Dataset: dataset_split (GitHub, hothivananh180206/doanAI). Classes: metal, organic, paper, plastic.

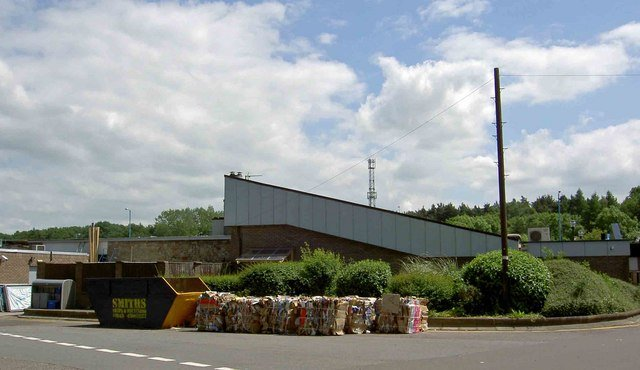
Label: paper

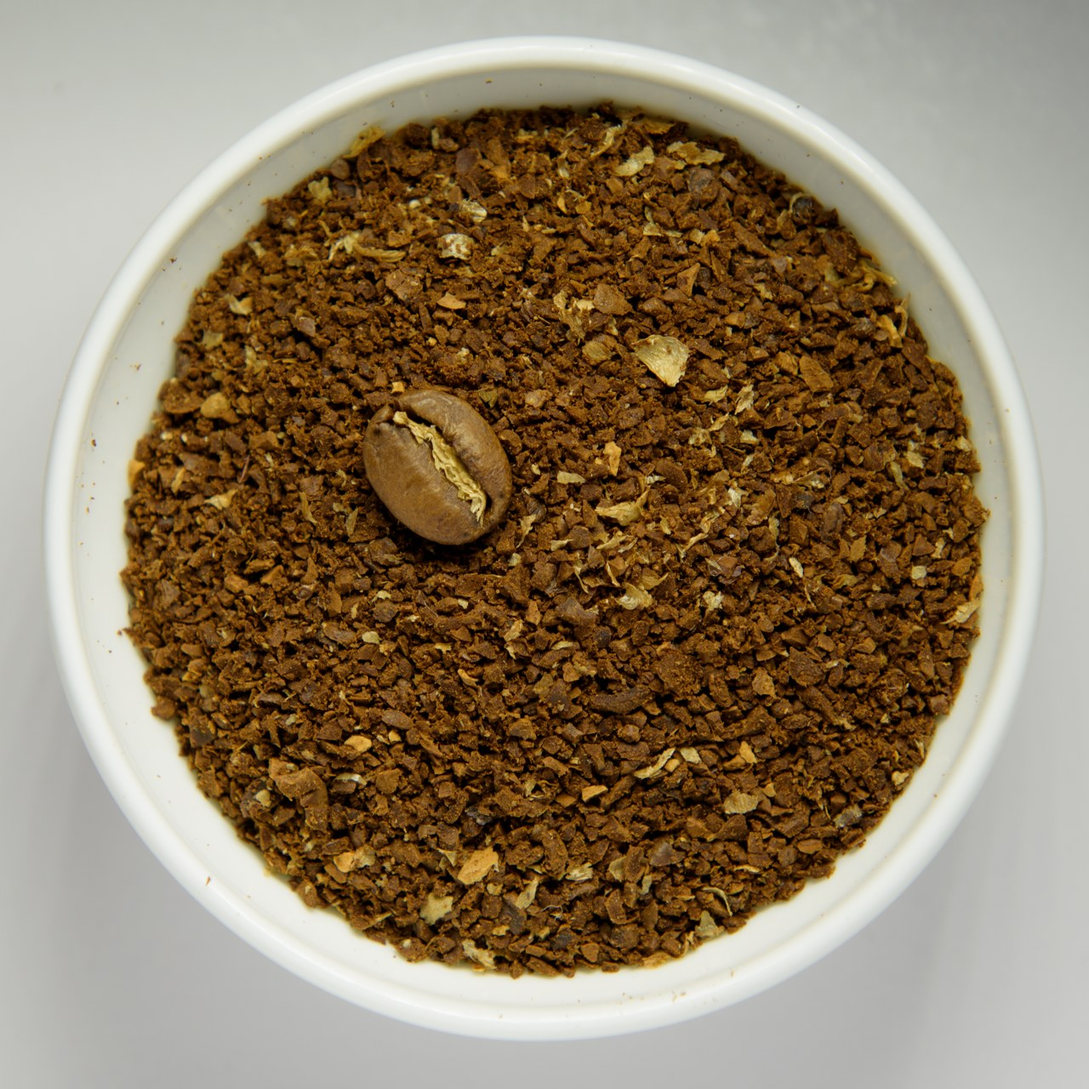
Label: organic

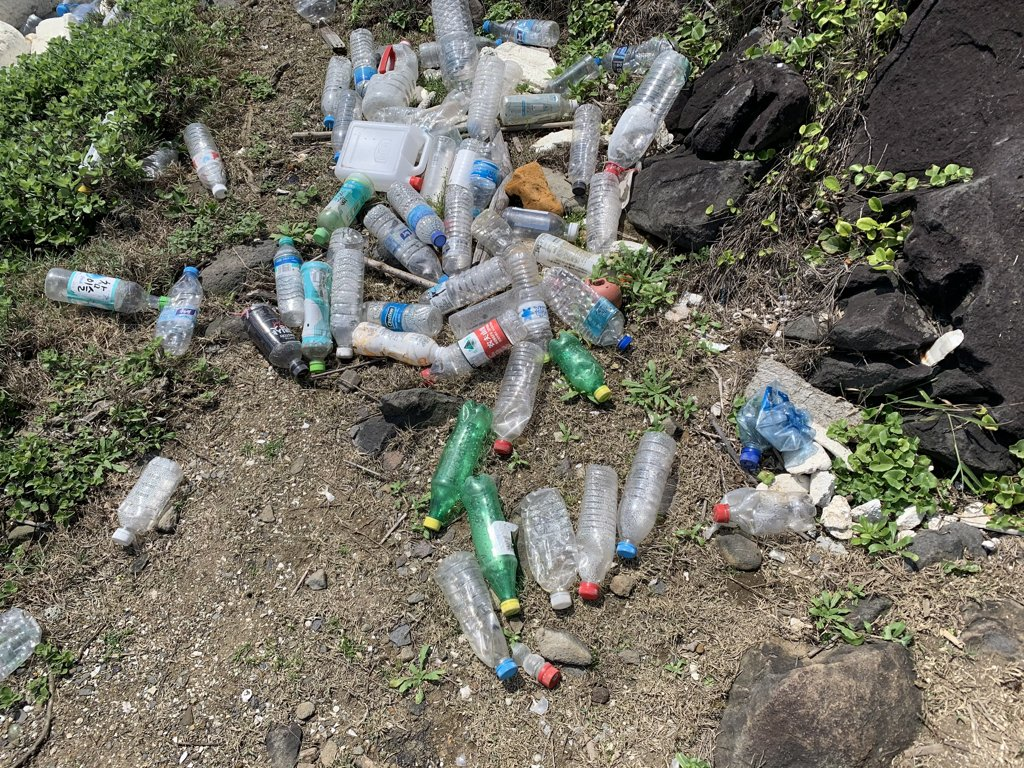
Label: plastic

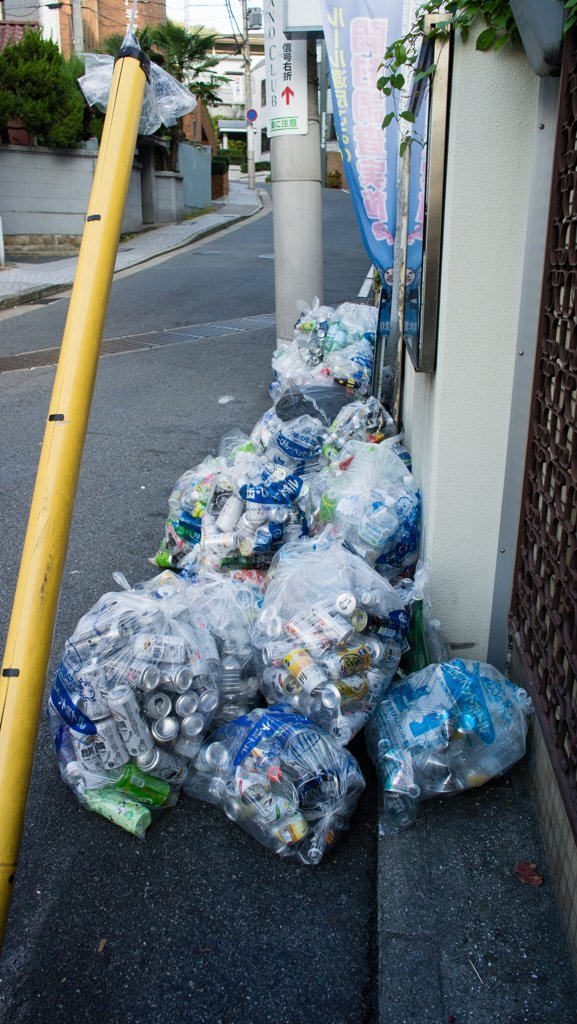
Label: metal

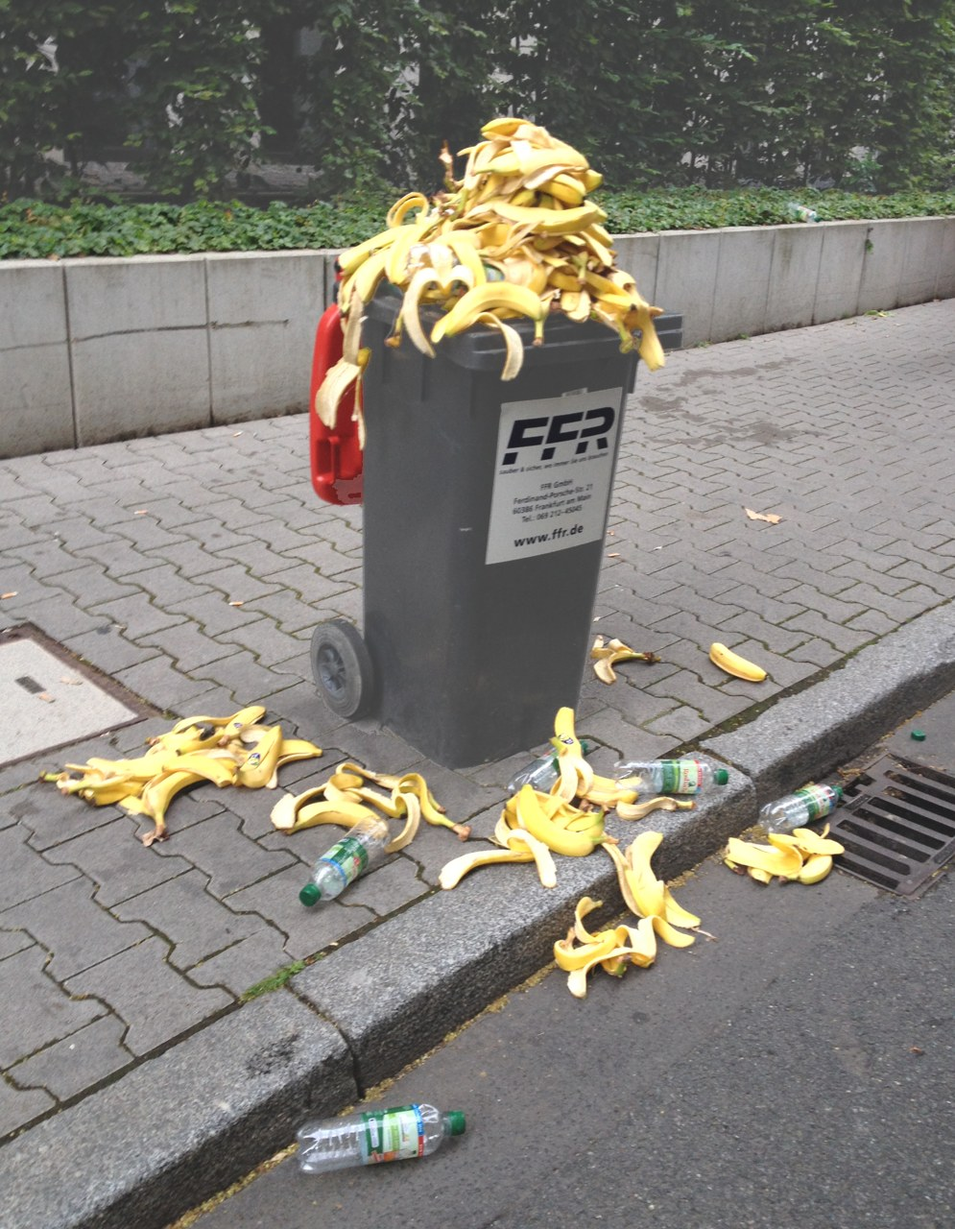
Label: organic

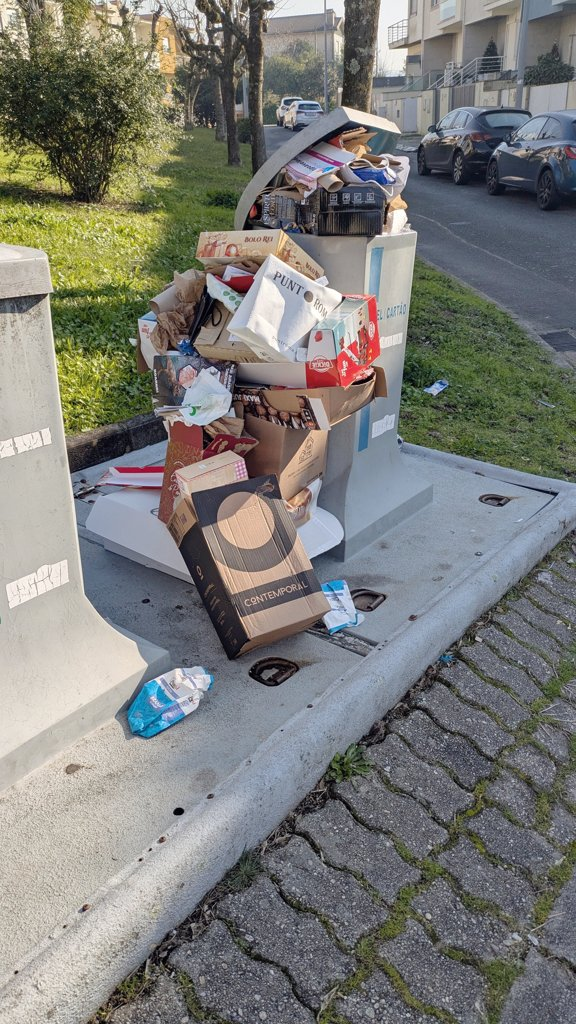
Label: paper
